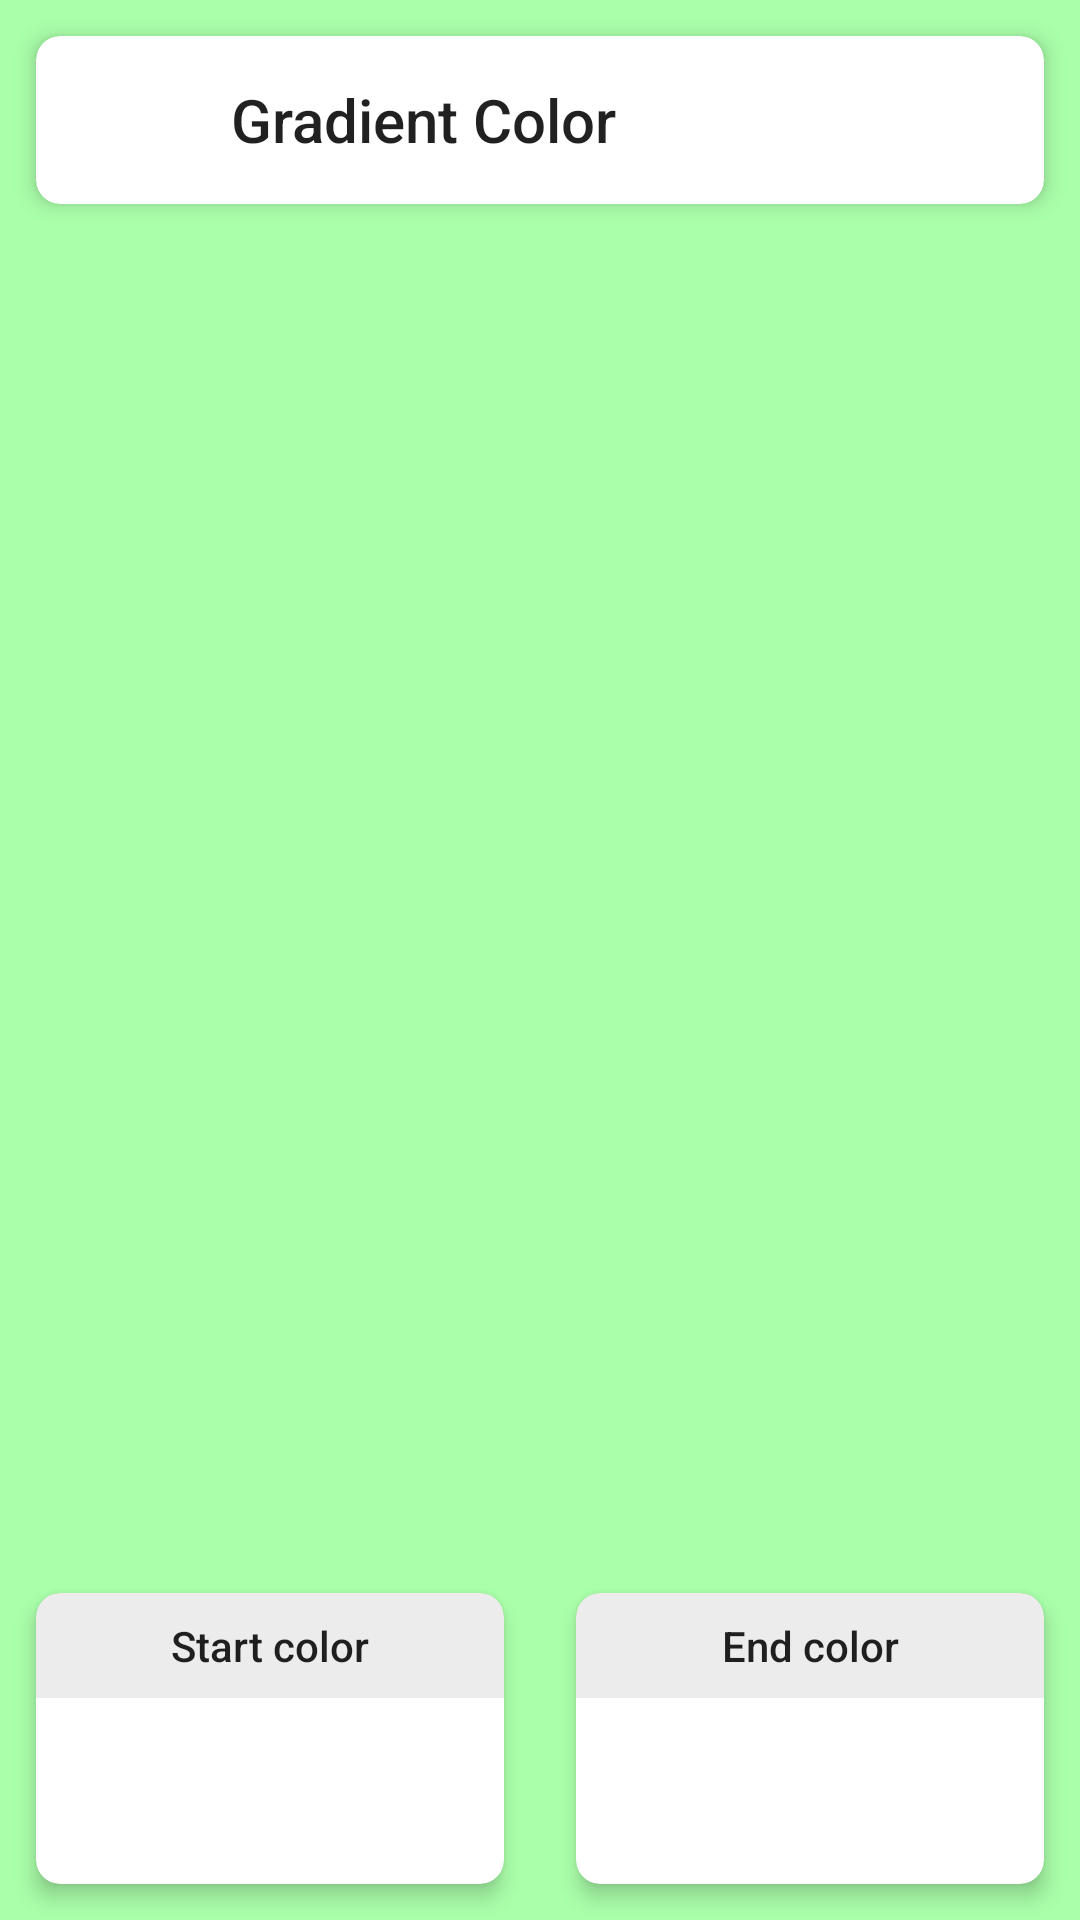

Android layout source for this screen:
<!-- AndroidManifest.xml: activity theme AppTheme.FullScreen -->
<!-- res/layout/activity_gradient_color.xml -->
<?xml version="1.0" encoding="utf-8"?>
<FrameLayout
    xmlns:android="http://schemas.android.com/apk/res/android"
    xmlns:tools="http://schemas.android.com/tools"
    android:layout_width="match_parent"
    android:layout_height="match_parent"
    android:orientation="vertical"
    xmlns:app="http://schemas.android.com/apk/res-auto">

    <ImageView
        android:contentDescription="@string/main"
        android:id="@+id/imageView"
        android:layout_width="match_parent"
        android:layout_height="match_parent"
        android:background="#fafa"/>

    <androidx.cardview.widget.CardView
        android:id="@+id/cardView_toolbar"
        android:layout_gravity="center_horizontal"
        android:layout_width="match_parent"
        android:layout_height="wrap_content"
        android:layout_margin="@dimen/card_title_margin"
        app:cardCornerRadius="@dimen/card_medium_radius"
        app:cardElevation="@dimen/card_title_radius">

        <LinearLayout
            android:layout_width="match_parent"
            android:layout_height="?actionBarSize"
            android:orientation="horizontal">

            <ImageButton
                android:id="@+id/imageButton_back"
                style="@style/Widget.AppCompat.ActionButton"
                android:src="@drawable/ic_baseline_arrow_back_24"
                android:contentDescription="@string/back"
                android:layout_width="wrap_content"
                android:minWidth="65dp"
                android:layout_height="match_parent"/>

            <com.google.android.material.textview.MaterialTextView
                android:id="@+id/textView_title"
                style="@style/TextAppearance.AppCompat.Title"
                android:layout_width="0dp"
                android:layout_height="match_parent"
                android:layout_weight="1"
                android:gravity="center_vertical"
                android:lines="1"
                android:text="@string/gradient_color" />

            <ImageButton
                android:visibility="gone"
                android:contentDescription="@string/save"
                android:id="@+id/imageButton_save"
                style="@style/Widget.AppCompat.ActionButton"
                android:layout_width="wrap_content"
                android:layout_height="match_parent"
                android:src="@drawable/ic_baseline_save_alt_24"
                android:tint="@android:color/black"/>

        </LinearLayout>

    </androidx.cardview.widget.CardView>

    <LinearLayout
        android:id="@+id/linearLayout_colors"
        android:layout_gravity="bottom"
        android:layout_width="match_parent"
        android:layout_height="wrap_content"
        android:orientation="horizontal">

        <androidx.cardview.widget.CardView
            android:layout_margin="@dimen/card_title_margin"
            app:cardCornerRadius="@dimen/card_medium_radius"
            app:cardElevation="@dimen/card_title_radius"
            android:layout_width="0dp"
            android:layout_weight="1"
            android:layout_height="wrap_content">

            <LinearLayout
                android:gravity="center_horizontal"
                android:layout_width="match_parent"
                android:layout_height="wrap_content"
                android:orientation="vertical">

                <com.google.android.material.textview.MaterialTextView
                    android:background="@android:drawable/divider_horizontal_bright"
                    android:drawableStart="@drawable/ic_baseline_touch_app_24"
                    android:gravity="center"
                    android:layout_width="match_parent"
                    android:layout_height="wrap_content"
                    android:text="@string/start_color"
                    style="@style/TextAppearance.AppCompat.Body2"
                    android:padding="8dp"
                    android:id="@+id/textView_start"/>

                <com.google.android.material.textview.MaterialTextView
                    android:paddingTop="8dp"
                    android:paddingBottom="4dp"
                    android:background="?attr/selectableItemBackground"
                    style="@style/TextAppearance.AppCompat.Body2"
                    android:textColor="@android:color/black"
                    android:id="@+id/textView_hexStart"
                    android:layout_width="match_parent"
                    tools:text="Hex start"
                    android:layout_height="match_parent"
                    android:gravity="center" />

                <com.google.android.material.textview.MaterialTextView
                    android:paddingBottom="8dp"
                    android:paddingTop="4dp"
                    android:background="?attr/selectableItemBackground"
                    style="@style/TextAppearance.AppCompat.Body2"
                    android:textColor="@android:color/black"
                    android:id="@+id/textView_rgbStart"
                    android:layout_width="match_parent"
                    tools:text="RGB start"
                    android:layout_height="match_parent"
                    android:gravity="center" />

            </LinearLayout>

        </androidx.cardview.widget.CardView>

        <androidx.cardview.widget.CardView
            android:layout_margin="@dimen/card_title_margin"
            app:cardCornerRadius="@dimen/card_medium_radius"
            app:cardElevation="@dimen/card_title_radius"
            android:layout_width="0dp"
            android:layout_weight="1"
            android:layout_height="wrap_content">

            <LinearLayout
                android:gravity="center_horizontal"
                android:layout_width="match_parent"
                android:layout_height="wrap_content"
                android:orientation="vertical">

                <com.google.android.material.textview.MaterialTextView
                    android:background="@android:drawable/divider_horizontal_bright"
                    android:drawableStart="@drawable/ic_baseline_touch_app_24"
                    android:gravity="center"
                    android:layout_width="match_parent"
                    android:layout_height="wrap_content"
                    android:text="@string/end_color"
                    style="@style/TextAppearance.AppCompat.Body2"
                    android:padding="8dp"
                    android:id="@+id/textView_end"/>

                <com.google.android.material.textview.MaterialTextView
                    android:paddingTop="8dp"
                    android:paddingBottom="4dp"
                    android:background="?attr/selectableItemBackground"
                    style="@style/TextAppearance.AppCompat.Body2"
                    android:textColor="@android:color/black"
                    android:id="@+id/textView_hexEnd"
                    android:layout_width="match_parent"
                    tools:text="Hex end"
                    android:layout_height="match_parent"
                    android:gravity="center" />

                <com.google.android.material.textview.MaterialTextView
                    android:paddingBottom="8dp"
                    android:paddingTop="4dp"
                    android:background="?attr/selectableItemBackground"
                    style="@style/TextAppearance.AppCompat.Body2"
                    android:textColor="@android:color/black"
                    android:id="@+id/textView_rgbEnd"
                    android:layout_width="match_parent"
                    tools:text="RGB end"
                    android:layout_height="match_parent"
                    android:gravity="center" />

            </LinearLayout>

        </androidx.cardview.widget.CardView>

    </LinearLayout>

</FrameLayout>
<!-- resources referenced by this layout -->
<resources>
  <dimen name="card_medium_radius">8dp</dimen>
  <dimen name="card_title_margin">12dp</dimen>
  <dimen name="card_title_radius">4dp</dimen>
  <string name="back">Back</string>
  <string name="end_color">End color</string>
  <string name="gradient_color">Gradient Color</string>
  <string name="main">Main</string>
  <string name="save">Save</string>
  <string name="start_color">Start color</string>
  <style name="AppTheme.FullScreen" parent="AppTheme.NoActionBar">
          <item name="android:windowFullscreen">true</item>
      </style>
  <style name="AppTheme.NoActionBar">
          <item name="windowActionBar">false</item>
          <item name="windowNoTitle">true</item>
      </style>
</resources>
